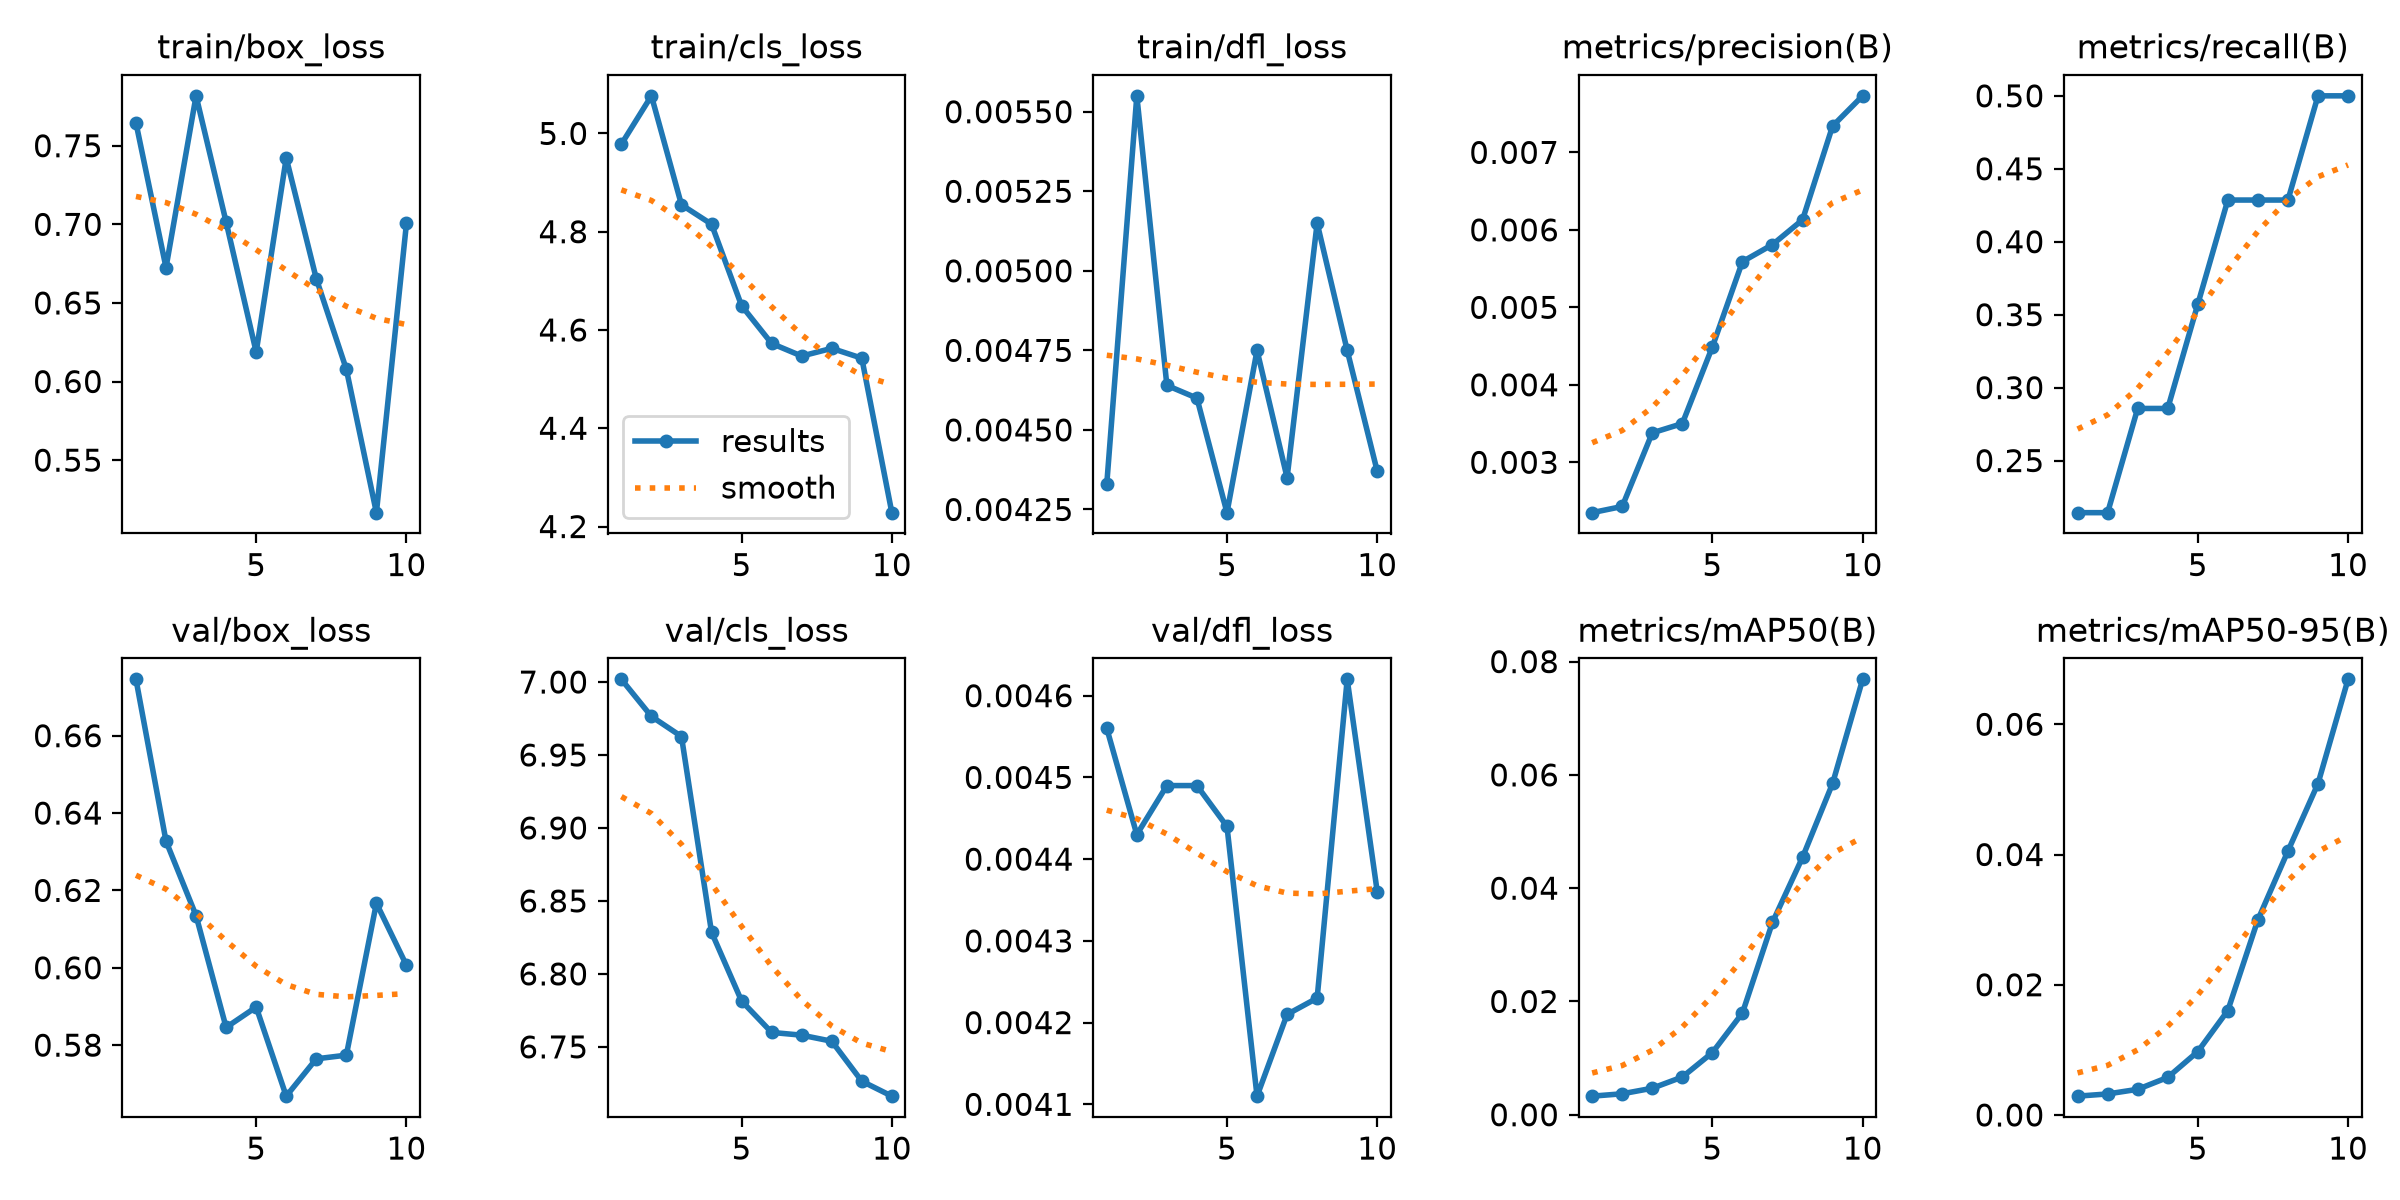

Source data for this figure (header and first rows):
epoch, time, train/box_loss, train/cls_loss, train/dfl_loss, metrics/precision(B), metrics/recall(B), metrics/mAP50(B), metrics/mAP50-95(B), val/box_loss, val/cls_loss, val/dfl_loss, lr/pg0, lr/pg1, lr/pg2
1, 17.91, 0.7645, 4.978, 0.00433, 0.00235, 0.2143, 0.00328, 0.00289, 0.6746, 7.002, 0.00456, 1.429e-05, 1.429e-05, 1.429e-05
2, 30.08, 0.6725, 5.077, 0.00555, 0.00243, 0.2143, 0.0037, 0.00323, 0.6327, 6.976, 0.00443, 3.86259e-05, 3.86259e-05, 3.86259e-05
3, 47.01, 0.7817, 4.855, 0.00464, 0.00338, 0.2857, 0.00468, 0.00394, 0.6135, 6.963, 0.00449, 5.73029e-05, 5.73029e-05, 5.73029e-05
4, 59.16, 0.7014, 4.815, 0.0046, 0.0035, 0.2857, 0.00666, 0.00577, 0.5846, 6.829, 0.00449, 7.03211e-05, 7.03211e-05, 7.03211e-05
5, 75.61, 0.6188, 4.649, 0.00424, 0.00449, 0.3571, 0.01097, 0.00973, 0.5898, 6.781, 0.00444, 7.76804e-05, 7.76804e-05, 7.76804e-05
6, 87.98, 0.7422, 4.573, 0.00475, 0.00559, 0.4286, 0.01796, 0.01604, 0.5668, 6.76, 0.00411, 7.93809e-05, 7.93809e-05, 7.93809e-05
7, 103.6, 0.6654, 4.547, 0.00435, 0.00581, 0.4286, 0.03397, 0.02997, 0.5765, 6.758, 0.00421, 7.54226e-05, 7.54226e-05, 7.54226e-05
8, 116.1, 0.6078, 4.563, 0.00515, 0.00613, 0.4286, 0.04545, 0.04053, 0.5774, 6.754, 0.00423, 6.58055e-05, 6.58055e-05, 6.58055e-05
9, 127.3, 0.5166, 4.543, 0.00475, 0.00734, 0.5, 0.05849, 0.05089, 0.6167, 6.726, 0.00462, 5.05294e-05, 5.05294e-05, 5.05294e-05
10, 138.5, 0.7005, 4.228, 0.00437, 0.00773, 0.5, 0.07687, 0.0669, 0.6007, 6.716, 0.00436, 2.95946e-05, 2.95946e-05, 2.95946e-05
